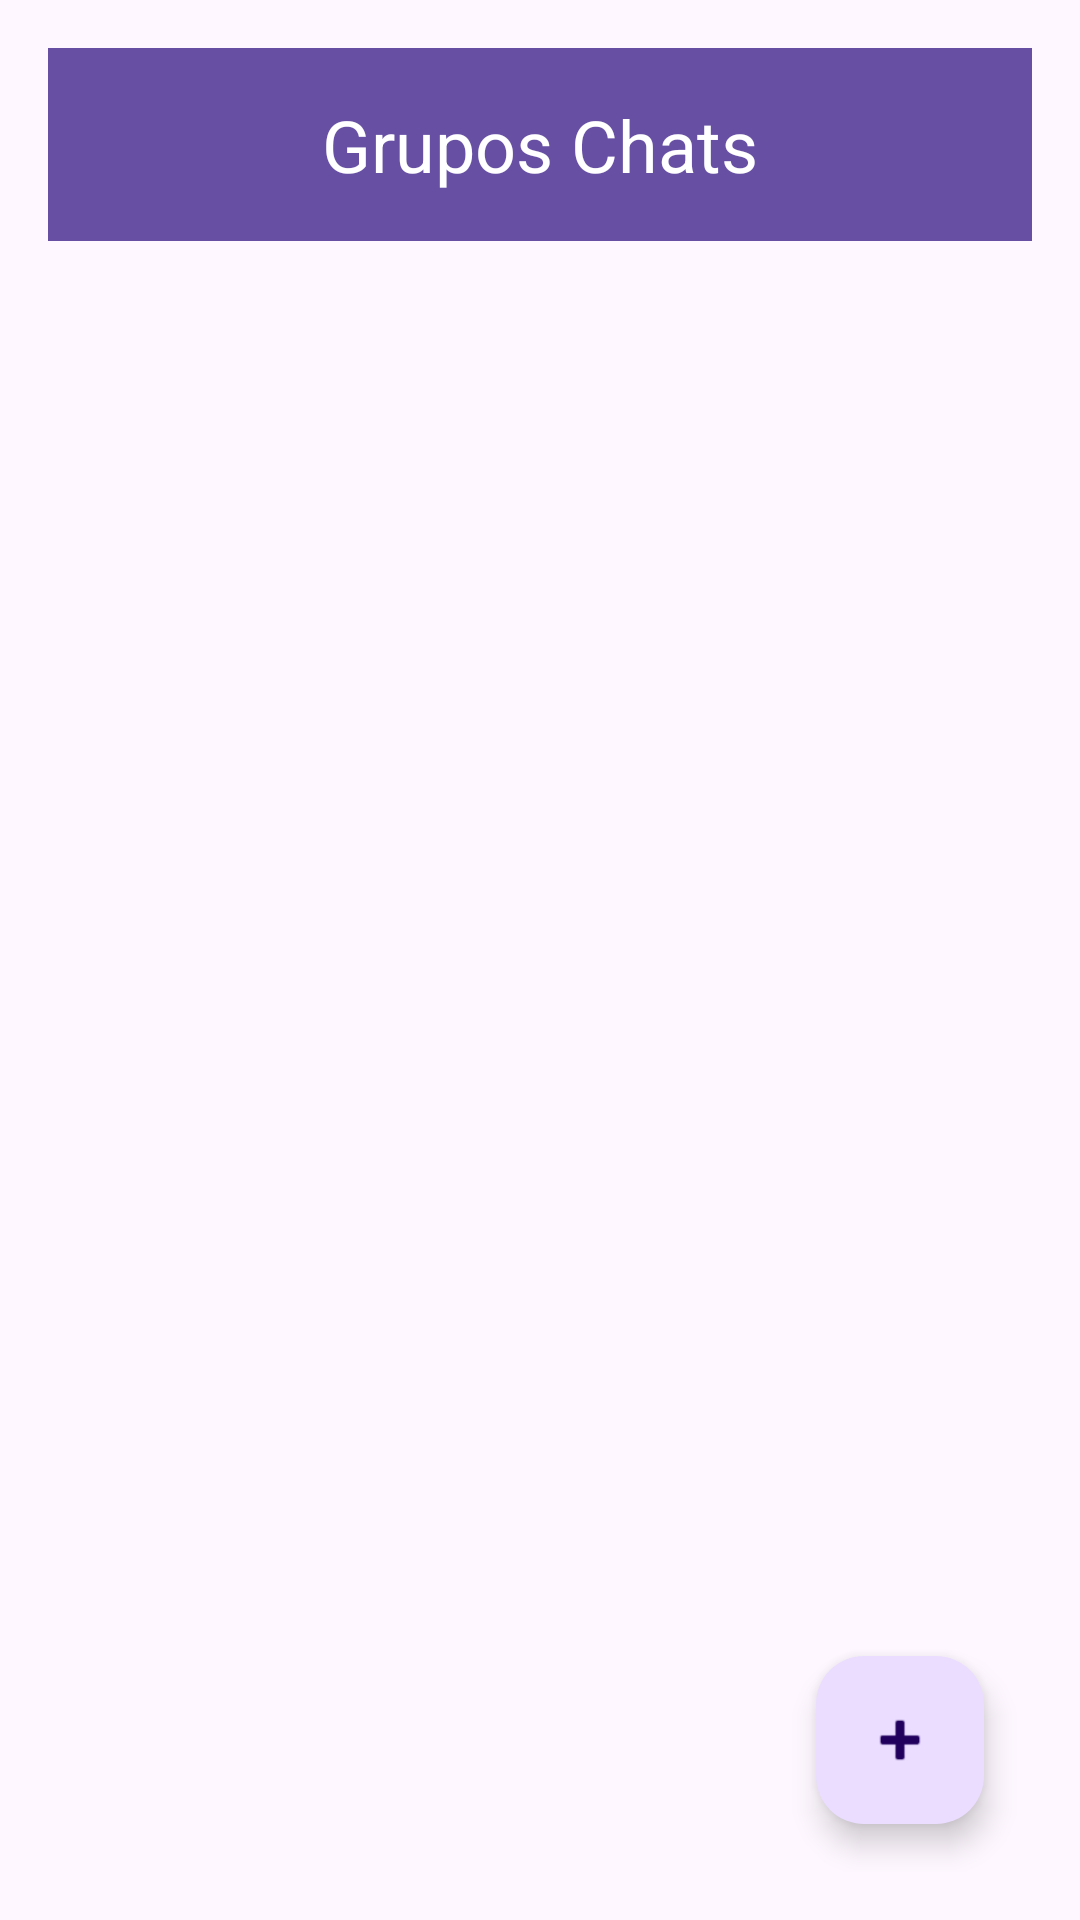

The Android layout XML behind this screen, and the referenced resources:
<!-- AndroidManifest.xml: application theme Theme.VIDA -->
<!-- res/layout/activity_grupos_chats.xml -->
<androidx.constraintlayout.widget.ConstraintLayout
    xmlns:android="http://schemas.android.com/apk/res/android"
    xmlns:app="http://schemas.android.com/apk/res-auto"
    android:layout_width="match_parent"
    android:layout_height="match_parent"
    android:padding="16dp">

    
    <TextView
        android:id="@+id/titleChats"
        android:layout_width="0dp"
        android:layout_height="wrap_content"
        android:background="?android:attr/colorPrimary"
        android:text="Grupos Chats"
        android:textColor="@android:color/white"
        android:textSize="24sp"
        android:gravity="center"
        android:padding="16dp"
        app:layout_constraintTop_toTopOf="parent"
        app:layout_constraintStart_toStartOf="parent"
        app:layout_constraintEnd_toEndOf="parent" />

    
    <androidx.recyclerview.widget.RecyclerView
        android:id="@+id/recyclerViewGrupos"
        android:layout_width="0dp"
        android:layout_height="0dp"
        android:layout_marginTop="16dp"
        android:layout_marginBottom="16dp"
        app:layout_constraintTop_toBottomOf="@id/titleChats"
        app:layout_constraintStart_toStartOf="parent"
        app:layout_constraintEnd_toEndOf="parent"
        app:layout_constraintBottom_toTopOf="@id/fabAgregarChat" />

    
    <com.google.android.material.floatingactionbutton.FloatingActionButton
        android:id="@+id/fabAgregarChat"
        android:layout_width="wrap_content"
        android:layout_height="wrap_content"
        android:layout_margin="16dp"
        android:contentDescription="Agregar chat"
        android:src="@android:drawable/ic_input_add"
        app:layout_constraintBottom_toBottomOf="parent"
        app:layout_constraintEnd_toEndOf="parent" />

</androidx.constraintlayout.widget.ConstraintLayout>
<!-- resources referenced by this layout -->
<resources>
  <style name="Theme.VIDA" parent="Base.Theme.VIDA" />
  <style name="Base.Theme.VIDA" parent="Theme.Material3.DayNight.NoActionBar">
          
          
      </style>
</resources>
